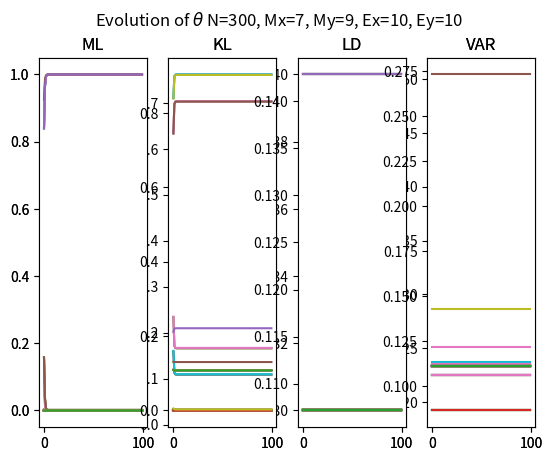

Python code for this plot:
#!usr/bin/python
from __future__ import print_function
import numpy as np
import matplotlib.pyplot as plt


def maximum_likelihood(Fx, By, theta, N=1, Mx=3, My=3):
    """
    Implementing alogo. 1 from Table 1
    :param N: 
    :param Mx: 
    :param My: 
    :param Ex: 
    :param Ey: 
    :return: the ML quantity for each distribution
    """

    L = np.ones(N)
    for l in range(Mx):
        sum1 = 0
        for n in range(N):
            sum1 += L[n] * Fx[n, l]
        for m in range(My):
            sum2 = 0
            for n in range(N):
                sum2 += ((L[n] * Fx[n, l] * By[n, m]) / Fx[n].T.dot(theta).dot(By[n]))
            theta[l, m] = (theta[l, m] / sum1) * sum2
    return theta


def minimum_divergence(Fx, By, theta, N=1, Mx=3, My=3):
    """
    Implementing alogo. 1 from Table 1
    :param N: 
    :param Mx: 
    :param My: 
    :param Ex: 
    :param Ey: 
    :return: the ML quantity for each distribution
    """
    L = np.ones(N)
    for l in range(Mx):
        sum1 = 0
        for n in range(N):
            sum1 += L[n] * Fx[n, l]
        for m in range(My):
            sum2 = 0
            for n in range(N):
                sum2 += ((L[n] * Fx[n, l] * By[n, m]) / sum([theta[i, m] * Fx[n, i] for i in range(Mx)]))
            theta[l, m] = (theta[l, m] / sum1) * sum2

    return theta


def localized_decision(Fx, By, theta, N=1, Mx=3, My=3):
    """
    Implementing alogo. 1 from Table 1
    :param N: 
    :param Mx: 
    :param My: 
    :param Ex: 
    :param Ey: 
    :return: the ML quantity for each distribution
    """
    def IMax(p):
        x = np.zeros((len(p), 1))
        x[np.argmax(p)] = 1.
        return x

    delta = 3.0
    L = np.ones(N)
    ex = np.zeros((N, Mx, 1))
    ey = np.zeros((N, My, 1))
    theta = np.zeros((Mx, My))
    for n in range(N):
        ex[n] = IMax(Fx[n]) + delta * np.ones((Mx, 1))
        ey[n] = IMax(By[n]) + delta * np.ones((My, 1))
        theta += (L[n] * ex[n].dot(ey[n].T))
    return theta


def variational(Fx, By, theta, N=1, Mx=3, My=3):
    """
    Implementing alogo. 1 from Table 1
    :param N: 
    :param Mx: 
    :param My: 
    :param Ex: 
    :param Ey: 
    :return: the ML quantity for each distribution
    """
    delta = 100.0
    L = np.ones(N)
    for l in range(Mx):
        for m in range(My):
            theta[l,m] = delta + np.sum([(L[n] * Fx[n, l] * By[n, m]) for n in range(N)])
    return theta


def sim_single_block(fig, N=1, Mx=3, My=3, Ex=1, Ey=1, algorithms=[]):
    if len(algorithms) == 0: return
    ax1 = fig.add_subplot(141)
    ax2 = fig.add_subplot(142)
    ax3 = fig.add_subplot(143)
    ax4 = fig.add_subplot(144)

    x = np.random.random(Mx)
    ux = x / np.linalg.norm(x, ord=1)
    y = np.random.random(My)
    uy = y / np.linalg.norm(y, ord=1)

    Fx = np.random.rand(N, Mx)
    By = np.random.rand(N, My)

    for n in range(N):
        Fx[n] = ux ** Ex  # letting the proportional constant be 1
        Fx[n] /= np.linalg.norm(Fx[n], ord=1)
        By[n] = uy ** Ey  # letting the proportional constant be 1
        By[n] /= np.linalg.norm(By[n], ord=1)

    # for i in range(Mx):
    #     ax2.plot(Fx[:, i].T, label="fx_{}".format(i))
    # for i in range(My):
    #     ax2.plot(By[:, i].T, label="by_{}".format(i))

    lim = 100
    theta_evolution = np.zeros((lim, Mx * My))
    for algo in algorithms:
        plt_y = np.zeros((N, lim))
        theta = (1. / My) * np.ones((Mx, My))
        for i in range(lim):
            if algo == "ML": theta = maximum_likelihood(Fx=Fx, By=By, theta=theta, N=N, Mx=Mx, My=My)
            if algo == "KL": theta = minimum_divergence(Fx=Fx, By=By, theta=theta, N=N, Mx=Mx, My=My)
            if algo == "LD": theta = localized_decision(Fx=Fx, By=By, theta=theta, N=N, Mx=Mx, My=My)
            if algo == "VAR": theta = variational(Fx=Fx, By=By, theta=theta, N=N, Mx=Mx, My=My)
            theta = np.divide(theta, np.linalg.norm(theta, ord=1, axis=1).reshape(Mx,1))
            theta_evolution[i] = theta.ravel()
        for i in range(Mx*My):
            if algo == "ML": ax1.plot(theta_evolution[:, i].T)
            if algo == "KL": ax2.plot(theta_evolution[:, i].T)
            if algo == "LD": ax3.plot(theta_evolution[:, i].T)
            if algo == "VAR": ax4.plot(theta_evolution[:, i].T)
    ax1.set_title("ML")
    ax2.set_title("KL")
    ax3.set_title("LD")
    ax4.set_title("VAR")
if __name__ == '__main__':
    fig = plt.figure()
    sim_single_block(fig, N=60, Mx=5, My=3, Ex=1, Ey=1, algorithms= ["ML", "KL", "LD", "VAR"])
    plt.suptitle("Evolution of $\\theta$ N=60, Mx=5, My=3, Ex=1, Ey=1")
    plt.show()
    # plt.savefig("evolution_of_conditional_prob1.png")

    sim_single_block(fig, N=300, Mx=7, My=9, Ex=10, Ey=10, algorithms= ["ML", "KL", "LD", "VAR"])
    plt.suptitle("Evolution of $\\theta$ N=300, Mx=7, My=9, Ex=10, Ey=10")
    plt.show()
    # plt.savefig("evolution_of_conditional_prob2.png")

